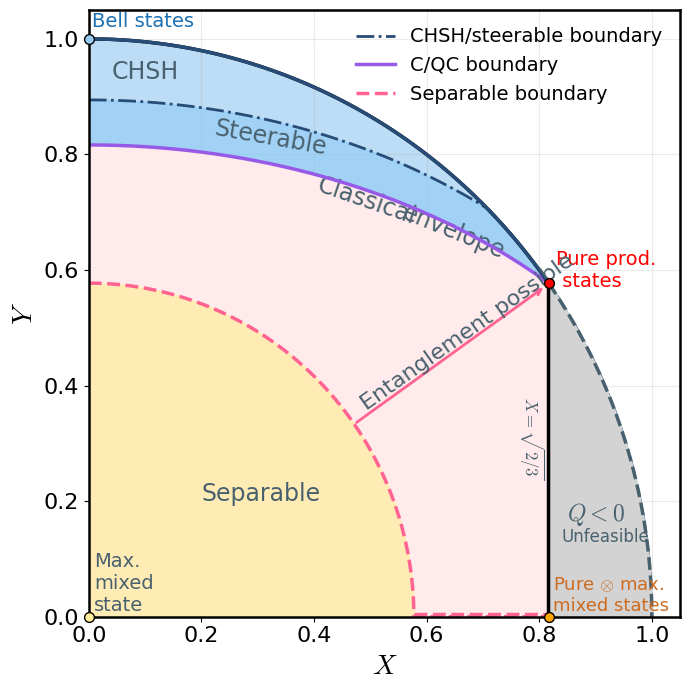

The script that saved this image:
import numpy as np
import matplotlib.pyplot as plt
import matplotlib.font_manager as fm
from scipy.interpolate import interp1d
import os

# =============================
#  Font configuration
# =============================
font_path = "./times.ttf"

if os.path.exists(font_path):
    fm.fontManager.addfont(font_path)
    font_family = "Times New Roman"
else:
    font_family = "DejaVu Serif"

plt.rcParams.update({
    "font.family": "serif",
    "font.serif": ["Times New Roman", "Times"],
    "mathtext.fontset": "cm",
    "axes.linewidth": 1.8,
})

# =============================
#  Construct X,Y curves
# =============================
X = np.linspace(0, 1, 2000)

# Purity boundary R = 1
Y_R1 = np.sqrt(np.maximum(0, 1 - X**2))

# PPT (separable) boundary R = 1/3
Y_R13 = np.sqrt(np.maximum(0, 1/3 - X**2))

# CC / QC / CQ boundary
x_max_cc = np.sqrt(2/3)
mask_cc = X <= x_max_cc
X_cc = X[mask_cc]
Y_cc = np.sqrt(2/3 - 0.5 * X_cc**2)
Y_cc_interp = interp1d(X_cc, Y_cc, bounds_error=False, fill_value=0)(X)

# CHSH guaranteed ellipse
Y_chsh_raw = np.sqrt(np.maximum(0, (4 - 3*X**2)/5))
Y_chsh = np.minimum(Y_chsh_raw, Y_R1)

# =============================
#  Correct feasibility boundary X_max(Y)
# =============================
Y = np.linspace(0, 1, 2000)

X_max = np.zeros_like(Y)
mask_lowY  = Y**2 < 1/3
mask_highY = ~mask_lowY

# Theorem 1 upper boundary
X_max[mask_lowY]  = np.sqrt(2/3)
X_max[mask_highY] = np.sqrt(1 - Y[mask_highY]**2)

# Maximum possible X inside purity circle
X_R1 = np.sqrt(np.maximum(0, 1 - Y**2))

# =============================
#  Colours
# =============================
col_R1         = "#5AA9E6"   # CHSH guaranteed
col_CHSH_below = "#7FC8F8"   # Below CHSH
col_CC         = "#FFEBEB"   # Classical region
col_R1_outer   = "#FFEE99"   # Discord wedge
orange         = "#ff9900"
ppt_color      = "#FF6392"

# =============================
#  Begin plotting
# =============================
fig, ax = plt.subplots(figsize=(7, 7))

# Entire purity disk
ax.fill_between(X, 0, Y_R1, alpha=0.4, color=col_R1, zorder=1)

# Below CHSH boundary
ax.fill_between(X, 0, Y_chsh, alpha=0.45, color=col_CHSH_below, zorder=2)

# Classical region
ax.fill_between(X, 0, Y_cc_interp, alpha=1, color=col_CC, zorder=3)

# CHSH ellipse boundary
CHSH_line, = ax.plot(X, Y_chsh, "-.", color="#274C77", linewidth=2,
                     label="CHSH/steerable boundary", zorder=6)

# CC / QC / CQ boundary
CC_line_top, = ax.plot(X_cc, Y_cc, color="#975AE6", linewidth=2.5,
                       label="C/QC boundary", zorder=7)
ax.plot([x_max_cc, x_max_cc], [0, Y_cc[-1]], color="#975AE6", linewidth=2.5, zorder=7)

# PPT region
ax.fill_between(X, 0, Y_R13, alpha=0.65, color="#FFEE99", zorder=8) ##F9F9F9

# PPT boundary
PPT_line, = ax.plot(X, Y_R13, "--", color=ppt_color, linewidth=2.5,
                    label="Separable boundary", zorder=9)

# horizontal PPT extension for visibility
epsilon = 0.004
x0 = np.sqrt(1/3)
ax.plot(np.linspace(x0,1,400), epsilon*np.ones(400),
        "--", color=ppt_color, linewidth=2.5, zorder=9)

# ============================================
#  *** UNFEASIBLE REGION: X > X_max(Y) ***
# ============================================
ax.fill_betweenx(
    Y,
    X_max,
    X_R1,
    where=(X_R1 > np.sqrt(2.0/3)),
    color="lightgray",
    zorder=20,
)

# Boundary outline
ax.plot(X_max, Y, color="black", linewidth=2.5, zorder=21)  ##CD6B1F Orange

# Restrict purity boundary to X ≤ sqrt(2/3)
mask_purity = X <= x_max_cc
MAX_Xline, = ax.plot(X[mask_purity], Y_R1[mask_purity],
        color="#274C77", linewidth=2.5, zorder=22)

# Grey continuation of the purity boundary for X > sqrt(2/3)
mask_purity_gray = X > x_max_cc
ax.plot(
    X[mask_purity_gray], Y_R1[mask_purity_gray],"--",
    color="#49616E",
    linewidth=2.5,
    zorder=22
)

# ====================================
# Radial arrow from r=1/sqrt(3) to r=1
# ====================================
x_outer = np.sqrt(2/3)-0.005
y_outer = np.sqrt(1 - (x_outer+0.005)**2)-0.005
theta = np.arctan2(y_outer+0.005, x_outer+0.005)
ux, uy = np.cos(theta), np.sin(theta)

r_inner = 1/np.sqrt(3)
x_inner, y_inner = r_inner * ux, r_inner * uy

ax.annotate(
    "",
    xy=(x_outer, y_outer),
    xytext=(x_inner, y_inner),
    arrowprops=dict(arrowstyle="->", color=ppt_color, linewidth=2.0),
    zorder=40
)

ax.text(
    x_inner + 0.02*ux,
    y_inner + 0.02*uy + 0.02,
    r"Entanglement possible   ",
    fontsize=16, color="#49616E",
    rotation=np.degrees(theta),
    rotation_mode='anchor',
    va='center',
    zorder=40
)

x_pt = np.sqrt(2/3)
y_pt = np.sqrt(1/3)

# =============================
#  Region labels
# =============================
ax.text(0.040, 0.930, "CHSH", fontsize=17, color="#49616E")
ax.text(0.220, 0.800, "Steerable", fontsize=17, color="#49616E", rotation=-10)
ax.text(0.400, 0.680, "Classical", fontsize=17, color="#49616E", rotation=-19)
ax.text(0.550, 0.620, "envelope", fontsize=17, color="#49616E", rotation=-22)
ax.text(0.200, 0.200, "Separable", fontsize=17, color="#49616E",zorder=100)
ax.text(0.850, 0.165, "$Q<0$", fontsize=17, color="#49616E", zorder=100)
ax.text(0.840, 0.130, "Unfeasible", fontsize=12, color="#49616E", zorder=100)
ax.text(0.760, 0.250, "$X=\sqrt{2/3}$", fontsize=12, color="#49616E", rotation=-90)
ax.text(0.830, 0.570, "Pure prod.\n states", fontsize=14, color="red")
ax.text(0.005, 1.020, "Bell states", fontsize=14, color="#1B71B3")
ax.text(0.825, 0.010, "Pure $\otimes$ max.\nmixed states", fontsize=13, color="#CD6B1F", zorder=100)
ax.text(0.010, 0.010, "Max.\nmixed\nstate", fontsize=14, color="#49616E", zorder=100)

# =============================
#  Axes & Legend
# =============================
ax.set_xlim(0, 1.05)
ax.set_ylim(0, 1.05)
ax.set_xlabel("$X$", fontsize=20)
ax.set_ylabel("$Y$", fontsize=20)
ax.tick_params(labelsize=16)
ax.grid(alpha=0.25)

ax.legend(
    handles=[CHSH_line, CC_line_top, PPT_line],
    loc="upper right",
    fontsize=14,
    frameon=False
)

# Thicker spines
for spine in ax.spines.values():
    spine.set_linewidth(1.8)
    spine.set_zorder(50)

# ==========================================
#  SPECIAL POINTS – always on top + no clip
# ==========================================

# Small filled red circle at (sqrt(2/3), sqrt(1/3))
ax.scatter(
    x_pt, y_pt,
    s=50,
    color="red",
    edgecolors="black",
    linewidth=1.0,
    zorder=1000,
    clip_on=False
)

# Small filled blueish circle at (0, 1)  (Bell states)
ax.scatter(
    0.0, 1.0,
    s=50,
    color="#99CAF0",
    edgecolors="black",
    linewidth=1.0,
    zorder=1000,
    clip_on=False
)

# Small filled orange circle at (sqrt(2/3), 0)  (pure ⊗ max mixed)
ax.scatter(
    np.sqrt(2/3), 0.0,
    s=50,
    color="orange",
    edgecolors="black",
    linewidth=1.0,
    zorder=1000,
    clip_on=False
)

# Small filled yellow circle at (0, 0)  (max mixed)
ax.scatter(
    0.0, 0.0,
    s=50,
    color="#FFEE99",
    edgecolors="black",
    linewidth=1.0,
    zorder=1000,
    clip_on=False
)

# Export
plt.tight_layout()
plt.savefig("Fig_1A.pdf", dpi=300, bbox_inches="tight")
